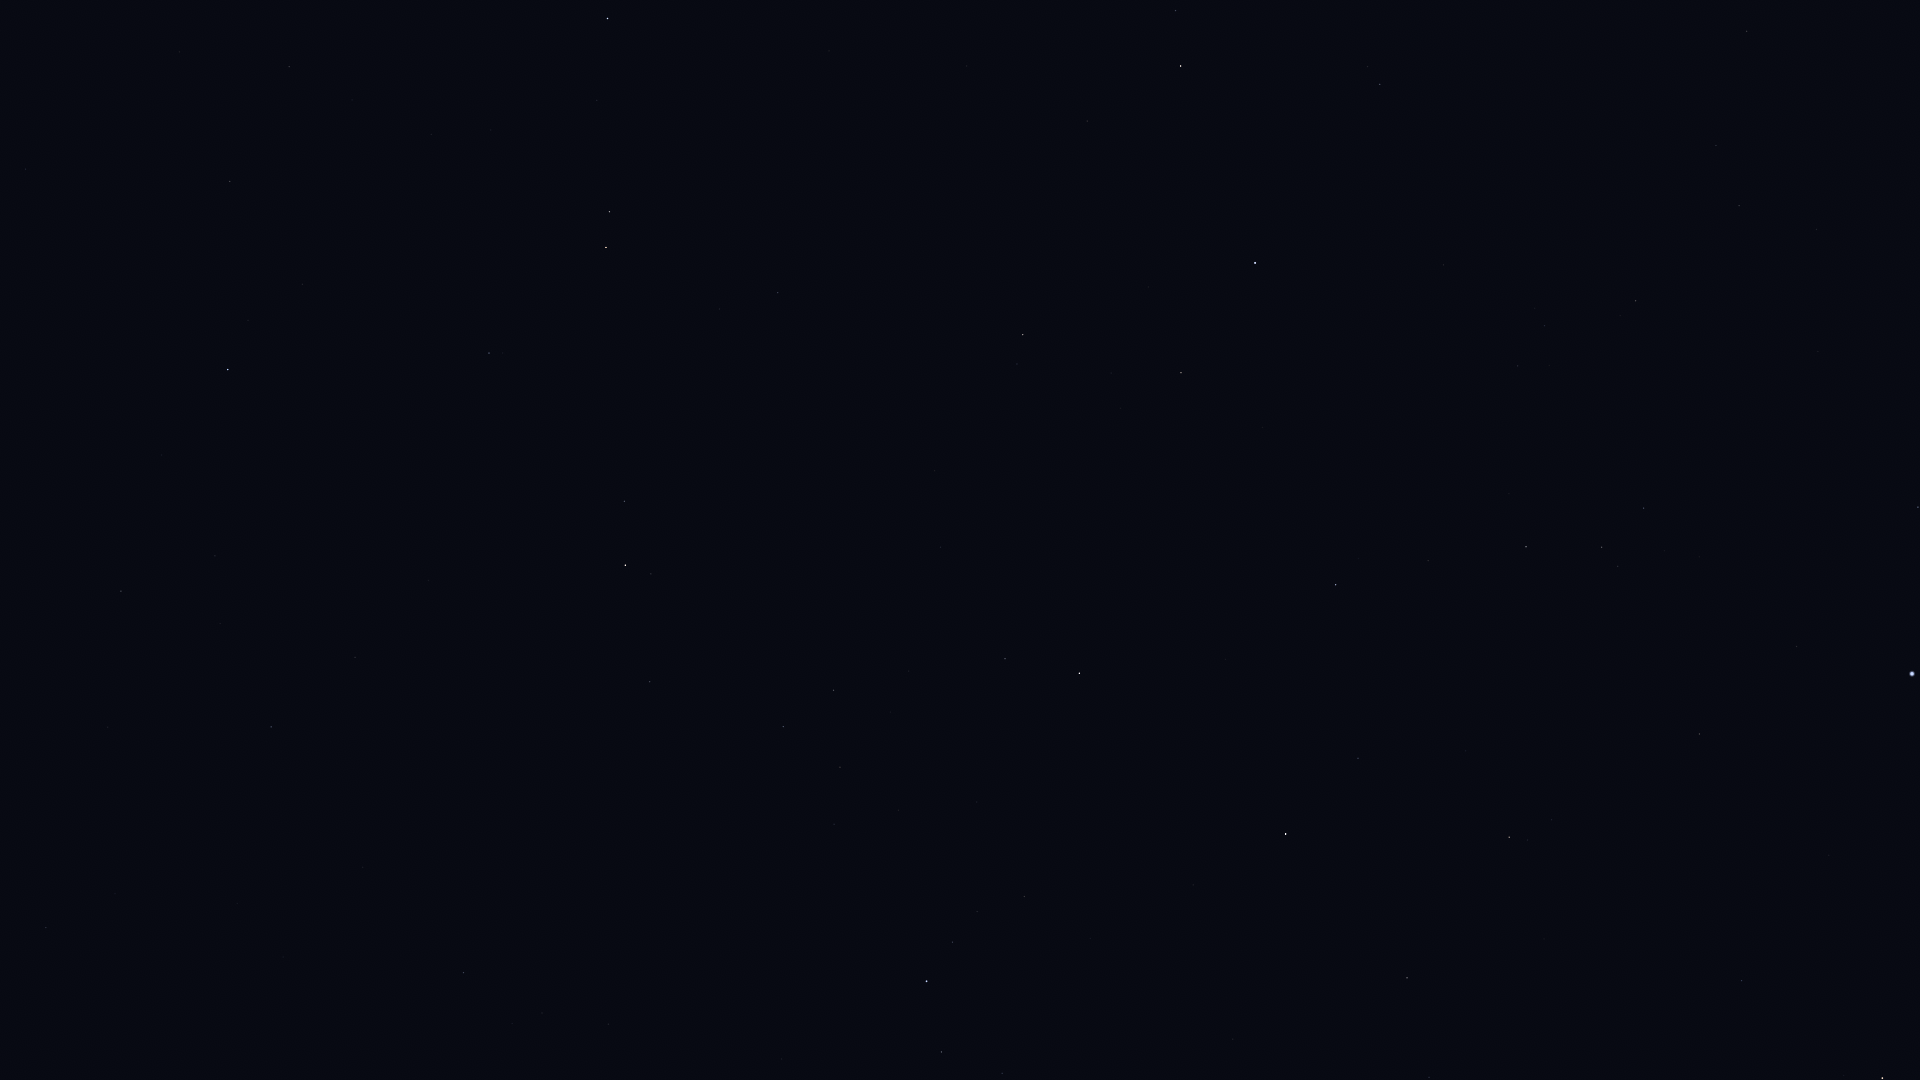

The file beside this chart, header and first rows:
Star_ID, Name, X, Y
68520, HIP 68520, 46, 928
70755, Elgafar, 108, 727
71795, HIP 71795, 463, 973
72220, HIP 72220, 271, 727
72339, Mönch, 239, 679
72845, Arcalís, 601, 1000
74785, Zubeneschamali, 228, 370
75695, Nusakan, 941, 1052
76127, HIP 76127, 1002, 1073
76267, Alphecca, 926, 981
76333, Zubenelhakrabi, 230, 182
76952, HIP 76952, 952, 942
77070, Unukalhai, 625, 565
77450, Gudja, 840, 767
77512, HIP 77512, 977, 912
77516, HIP 77516, 489, 353
77853, HIP 77853, 289, 67
78159, HIP 78159, 1024, 897
78493, HIP 78493, 1090, 938
79043, Marsic, 909, 671
79219, Kamuy, 1075, 848
79593, Yed Prior, 606, 248
79882, Yed Posterior, 609, 212
80463, Cujam, 940, 547
80816, Kornephoros, 1079, 673
80838, Ogma, 1348, 1005
80883, Marfik, 778, 293
81022, Rosalíadecastro, 789, 287
81126, HIP 81126, 1429, 1077
81833, HIP 81833, 1407, 978
82651, Mahsati, 1043, 401
83000, HIP 83000, 1023, 335
83207, HIP 83207, 1358, 758
84345, Rasalgethi, 1181, 373
84379, Sarin, 1336, 585
84380, HIP 84380, 1509, 837
84606, HIP 84606, 1527, 840
85112, HIP 85112, 1551, 820
85693, Maasym, 1428, 561
86032, Rasalhague, 1255, 263
86414, HIP 86414, 1741, 981
86742, Cebalrai, 1181, 66
86974, HIP 86974, 1526, 547
87808, HIP 87808, 1699, 734
87833, Eltanin, 1882, 1078
87933, HIP 87933, 1602, 547
88794, HIP 88794, 1644, 508
91262, Vega, 1912, 674
92420, Sheliak, 1918, 507
